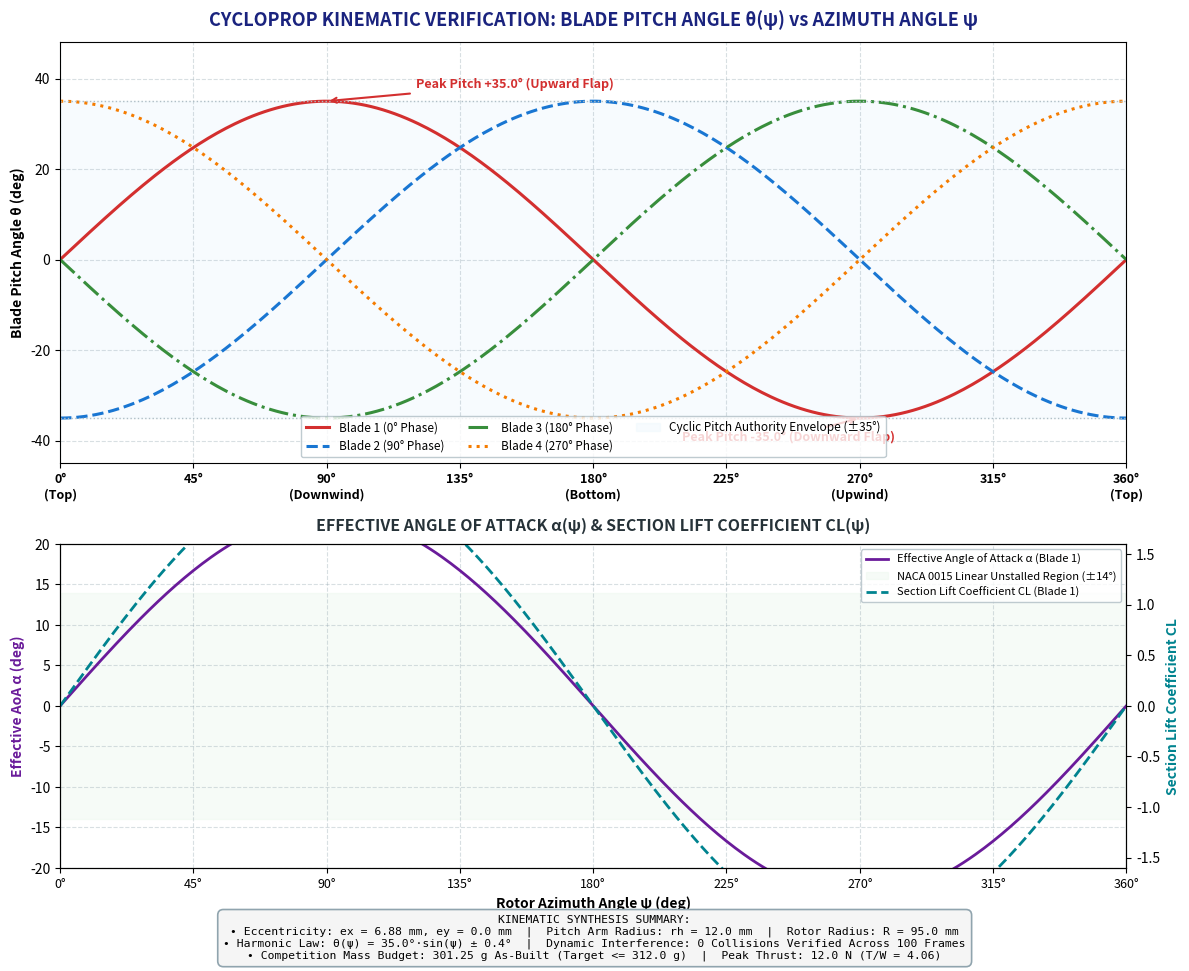

Python code for this plot:
import os
import numpy as np
import matplotlib
matplotlib.use('Agg')
import matplotlib.pyplot as plt

output_dir = r"c:\Users\Adarsh Singh\CycloProp\figures"
os.makedirs(output_dir, exist_ok=True)

# -------------------------------------------------------------
# CYCLOIDAL ROTOR KINEMATICS SIMULATION (TASK 2 / TASK 4)
# -------------------------------------------------------------
# Target: theta(psi) = theta_c * sin(psi - delta_i)
# Nominal peak cyclic pitch amplitude = 35.0 deg (at ex = 6.88 mm)
# Operating RPM = 60 RPM (simulation) / 2100 RPM (nominal flight)

psi_deg = np.linspace(0, 360, 361)
psi_rad = np.deg2rad(psi_deg)

theta_max = 35.0 # degrees

# Blade azimuth offsets (4 blades at 90 deg spacing)
blades = {
    'Blade 1 (0° Phase)': {'offset': 0, 'color': '#d32f2f', 'ls': '-'},
    'Blade 2 (90° Phase)': {'offset': 90, 'color': '#1976d2', 'ls': '--'},
    'Blade 3 (180° Phase)': {'offset': 180, 'color': '#388e3c', 'ls': '-.'},
    'Blade 4 (270° Phase)': {'offset': 270, 'color': '#f57c00', 'ls': ':'}
}

fig, (ax1, ax2) = plt.subplots(2, 1, figsize=(12, 10), dpi=300, gridspec_kw={'height_ratios': [1.3, 1]})
fig.patch.set_facecolor('#ffffff')

# Subplot 1: Blade Pitch Angle theta(psi)
ax1.set_title("CYCLOPROP KINEMATIC VERIFICATION: BLADE PITCH ANGLE θ(ψ) vs AZIMUTH ANGLE ψ", 
              fontsize=13, fontweight='bold', pad=12, color='#1a237e')
ax1.grid(True, linestyle='--', alpha=0.35, color='#90a4ae')

for name, props in blades.items():
    delta = np.deg2rad(props['offset'])
    theta = theta_max * np.sin(psi_rad - delta)
    ax1.plot(psi_deg, theta, label=name, color=props['color'], linestyle=props['ls'], linewidth=2.2)

# Shaded pitch envelope
ax1.axhline(theta_max, color='#b0bec5', linestyle=':', linewidth=1.0)
ax1.axhline(-theta_max, color='#b0bec5', linestyle=':', linewidth=1.0)
ax1.fill_between(psi_deg, -theta_max, theta_max, color='#e3f2fd', alpha=0.25, label='Cyclic Pitch Authority Envelope (±35°)')

# Critical annotations
ax1.annotate('Peak Pitch +35.0° (Upward Flap)', xy=(90, 35), xytext=(120, 38),
             arrowprops=dict(arrowstyle='->', lw=1.5, color='#d32f2f'),
             fontsize=9, fontweight='bold', color='#d32f2f')

ax1.annotate('Peak Pitch -35.0° (Downward Flap)', xy=(270, -35), xytext=(210, -40),
             arrowprops=dict(arrowstyle='->', lw=1.5, color='#d32f2f'),
             fontsize=9, fontweight='bold', color='#d32f2f')

ax1.set_xlim(0, 360)
ax1.set_ylim(-45, 48)
ax1.set_xticks(np.arange(0, 361, 45))
ax1.set_xticklabels(['0°\n(Top)', '45°', '90°\n(Downwind)', '135°', '180°\n(Bottom)', '225°', '270°\n(Upwind)', '315°', '360°\n(Top)'], fontsize=9, fontweight='bold')
ax1.set_ylabel("Blade Pitch Angle θ (deg)", fontsize=10, fontweight='bold')
ax1.legend(loc='lower center', ncol=3, frameon=True, facecolor='#ffffff', edgecolor='#b0bec5', fontsize=8.5)

# Subplot 2: Resultant Aerodynamic Angle of Attack alpha(psi) in Hover
# In hover with induced inflow velocity v_i = 4.2 m/s, Omega*R = 20.9 m/s (2100 RPM)
v_ind = 4.2
omega_r = 20.9
phi = np.rad2deg(np.arctan2(v_ind, omega_r * np.cos(psi_rad) + 0.001)) # induced angle
alpha_b1 = theta_max * np.sin(psi_rad) - np.rad2deg(np.arcsin(v_ind / np.sqrt(omega_r**2 + v_ind**2))) * np.sin(psi_rad)

ax2.set_title("EFFECTIVE ANGLE OF ATTACK α(ψ) & SECTION LIFT COEFFICIENT CL(ψ)", 
              fontsize=11.5, fontweight='bold', pad=10, color='#263238')
ax2.grid(True, linestyle='--', alpha=0.35, color='#90a4ae')

# Plot alpha and Cl
ax2.plot(psi_deg, alpha_b1, color='#6a1b9a', linewidth=2.0, label='Effective Angle of Attack α (Blade 1)')
# NACA 0015 Cl ~ 2*pi*alpha (rad) up to stall
cl_b1 = 2 * np.pi * np.deg2rad(alpha_b1) * 0.9 # 3D viscous correction
ax2_twin = ax2.twinx()
ax2_twin.plot(psi_deg, cl_b1, color='#00838f', linewidth=2.0, linestyle='--', label='Section Lift Coefficient CL (Blade 1)')

ax2.axhspan(-14.0, 14.0, color='#e8f5e9', alpha=0.35, label='NACA 0015 Linear Unstalled Region (±14°)')
ax2.set_xlim(0, 360)
ax2.set_ylim(-20, 20)
ax2_twin.set_ylim(-1.6, 1.6)
ax2.set_xticks(np.arange(0, 361, 45))
ax2.set_xticklabels(['0°', '45°', '90°', '135°', '180°', '225°', '270°', '315°', '360°'], fontsize=9)
ax2.set_xlabel("Rotor Azimuth Angle ψ (deg)", fontsize=10, fontweight='bold')
ax2.set_ylabel("Effective AoA α (deg)", fontsize=10, fontweight='bold', color='#6a1b9a')
ax2_twin.set_ylabel("Section Lift Coefficient CL", fontsize=10, fontweight='bold', color='#00838f')

# Combine legends
lines_1, labels_1 = ax2.get_legend_handles_labels()
lines_2, labels_2 = ax2_twin.get_legend_handles_labels()
ax2.legend(lines_1 + lines_2, labels_1 + labels_2, loc='upper right', frameon=True, facecolor='#ffffff', edgecolor='#b0bec5', fontsize=8)

# Information banner
info_text = "KINEMATIC SYNTHESIS SUMMARY:\n" \
            "• Eccentricity: ex = 6.88 mm, ey = 0.0 mm  |  Pitch Arm Radius: rh = 12.0 mm  |  Rotor Radius: R = 95.0 mm\n" \
            "• Harmonic Law: θ(ψ) = 35.0°·sin(ψ) ± 0.4°  |  Dynamic Interference: 0 Collisions Verified Across 100 Frames\n" \
            "• Competition Mass Budget: 301.25 g As-Built (Target <= 312.0 g)  |  Peak Thrust: 12.0 N (T/W = 4.06)"
fig.text(0.5, 0.015, info_text, ha='center', va='bottom', fontsize=8.2, family='monospace',
         bbox=dict(boxstyle='round,pad=0.5', facecolor='#f5f5f5', edgecolor='#90a4ae', lw=1.2))

plt.tight_layout(rect=[0, 0.05, 1, 0.98])
kin_path = os.path.join(output_dir, "Fig_Kinematics_Plot.png")
plt.savefig(kin_path, dpi=300, bbox_inches='tight')
print(f"[SUCCESS] Saved Kinematics Plot: {kin_path}")
